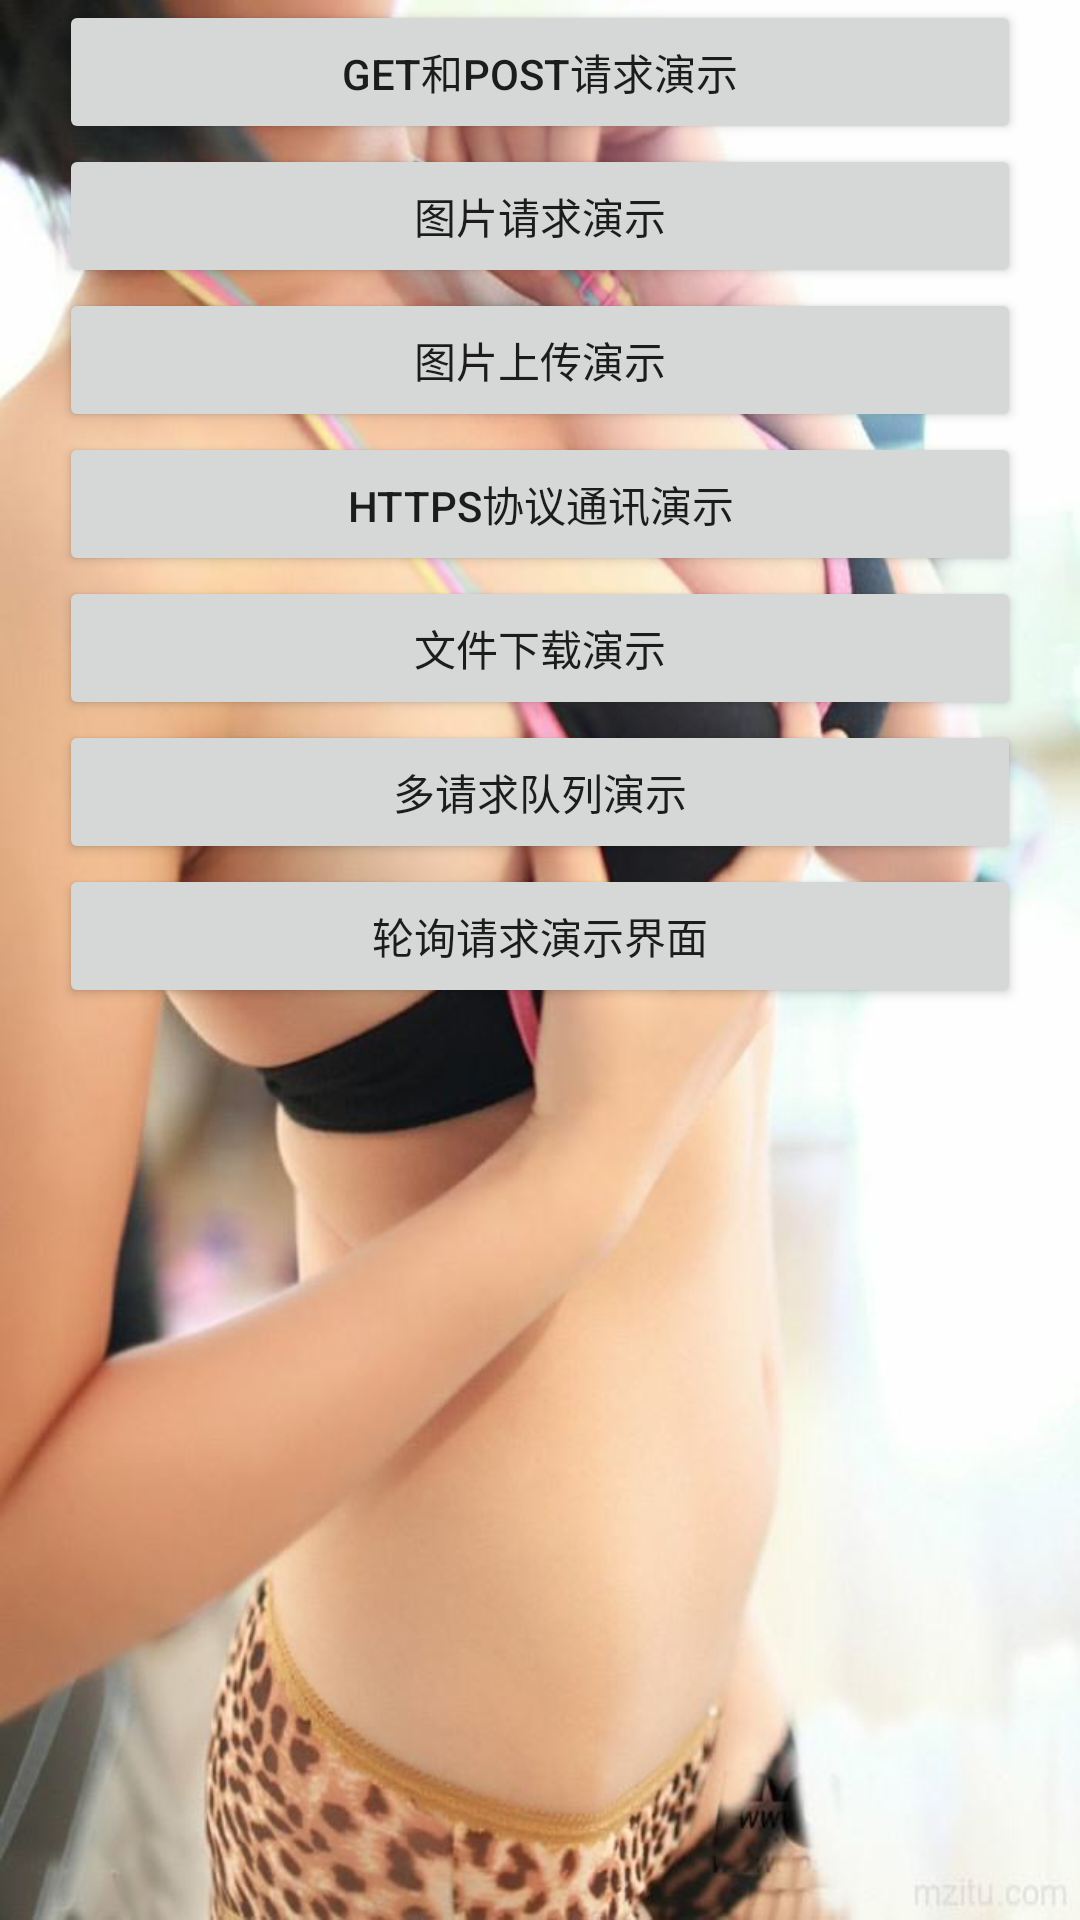

Android layout source for this screen:
<!-- AndroidManifest.xml: application theme AppTheme -->
<!-- res/layout/activity_main.xml -->
<?xml version="1.0" encoding="utf-8"?>
<LinearLayout
    xmlns:android="http://schemas.android.com/apk/res/android"
    xmlns:tools="http://schemas.android.com/tools"
    android:layout_width="match_parent"
    android:layout_height="match_parent"
    android:orientation="vertical"
    android:paddingBottom="@dimen/activity_vertical_margin"
    android:paddingLeft="@dimen/activity_horizontal_margin"
    android:paddingRight="@dimen/activity_horizontal_margin"
    android:paddingTop="@dimen/activity_vertical_margin"
    android:background="@mipmap/timg"
    tools:context=".base.BaseActivity">

    <Button
        android:id="@+id/button"
        style="@style/button_style"
        android:text="GET和POST请求演示"/>

    <Button
        android:id="@+id/button1"
        style="@style/button_style"
        android:text="图片请求演示"/>

    <Button
        android:id="@+id/button2"
        style="@style/button_style"
        android:text="图片上传演示"/>

    <Button
        android:id="@+id/button3"
        style="@style/button_style"
        android:text="Https协议通讯演示"/>

    <Button
        android:id="@+id/button4"
        style="@style/button_style"
        android:text="文件下载演示"/>
    <Button
        android:id="@+id/button5"
        style="@style/button_style"
        android:text="多请求队列演示"/>
    <Button
        android:id="@+id/button6"
        style="@style/button_style"
        android:text="轮询请求演示界面"/>
</LinearLayout>
<!-- resources referenced by this layout -->
<resources>
  <!-- mipmap timg: jpg bitmap (mipmap-hdpi, 47075 bytes) -->
  <style name="button_style">
          <item name="android:layout_width">match_parent</item>
          <item name="android:layout_height">wrap_content</item>
          <item name="android:layout_marginLeft">20dp</item>
          <item name="android:layout_marginRight">20dp</item>
          <item name="android:layout_gravity">center_horizontal</item>
      </style>
  <style name="AppTheme" parent="Theme.AppCompat.Light.NoActionBar">
          
          <item name="colorPrimary">@color/colorPrimary</item>
          <item name="colorPrimaryDark">@color/colorPrimaryDark</item>
          <item name="colorAccent">@color/colorAccent</item>
      </style>
  <!-- not gathered from this repository: default colours our renderer supplied (Android Studio template values) -->
  <color name="colorPrimary">#FF6200EE</color>
  <color name="colorPrimaryDark">#FF3700B3</color>
  <color name="colorAccent">#FF03DAC5</color>
</resources>
